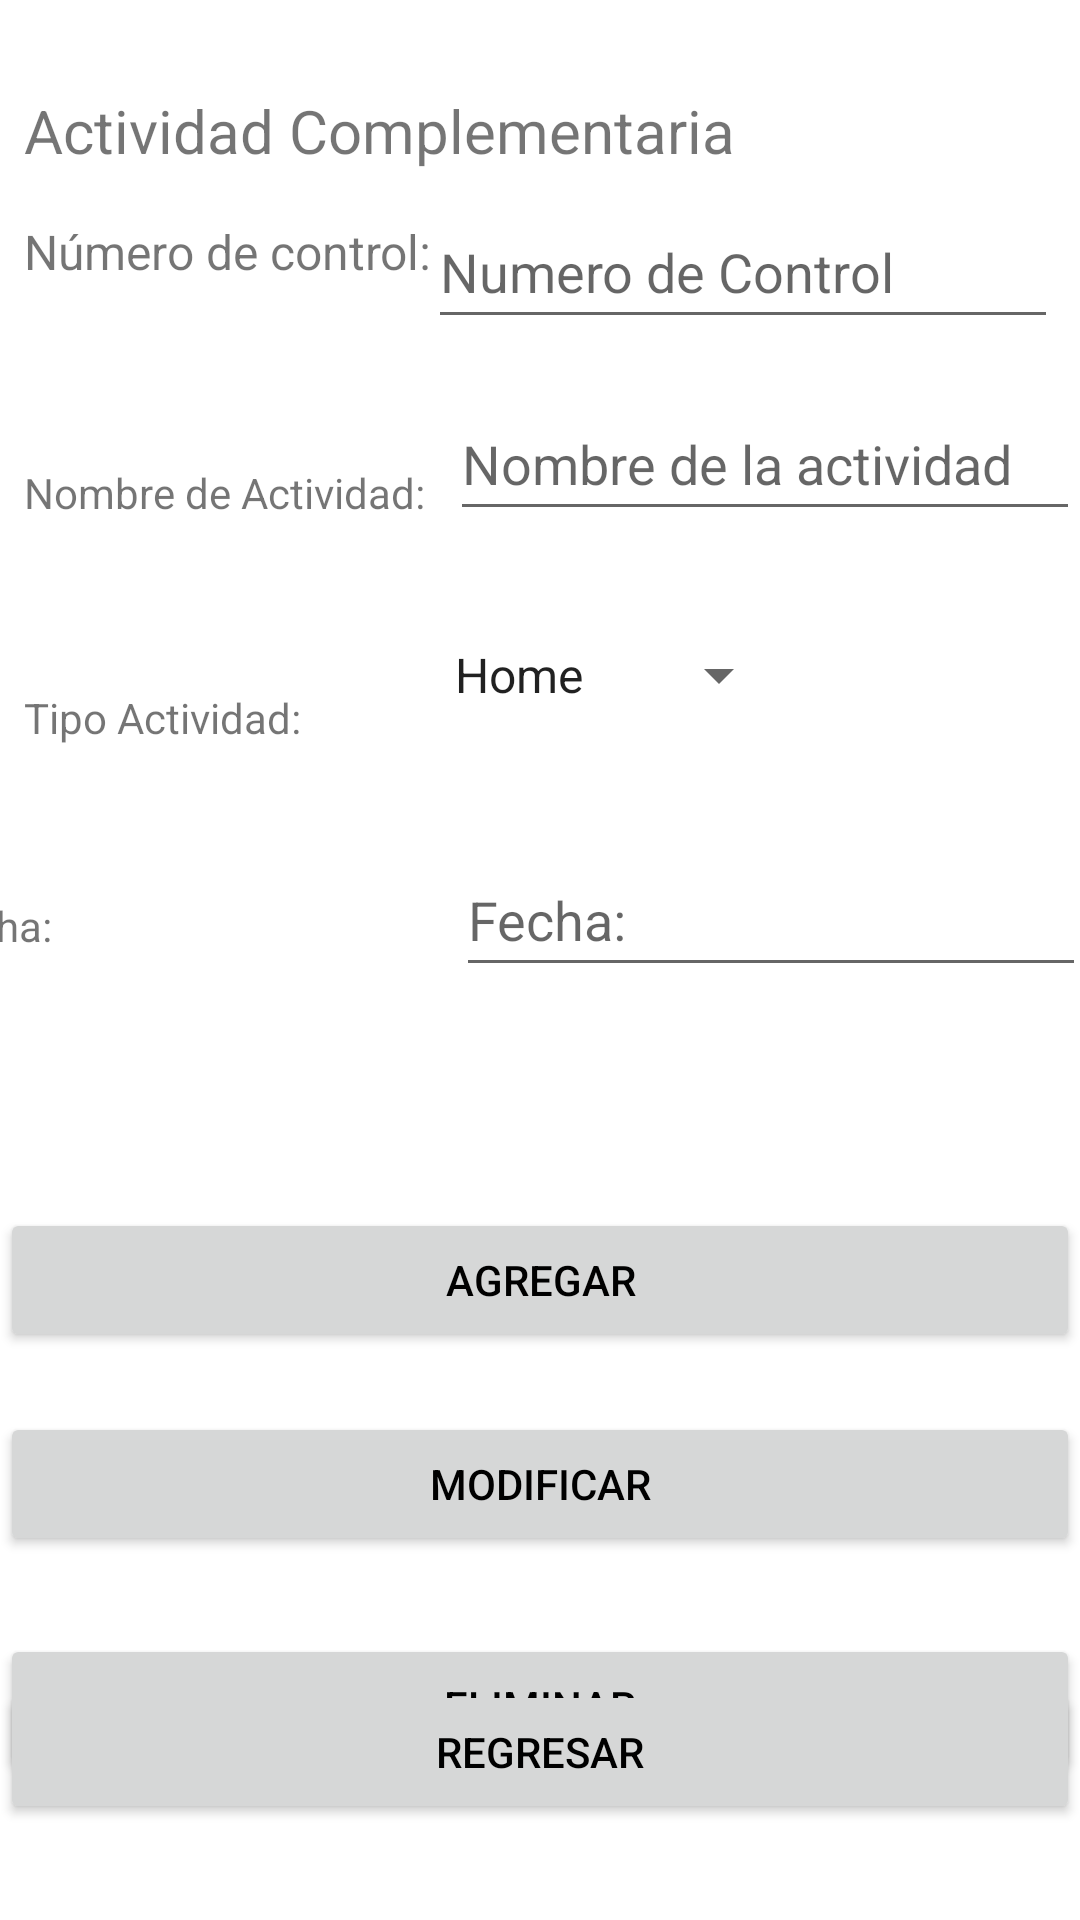

Produce the Android XML layout that renders to this screen, including the resource entries it uses.
<!-- AndroidManifest.xml: application theme Theme.ActividadesComplementarias -->
<!-- res/layout/activity_edit_actividad.xml -->
<?xml version="1.0" encoding="utf-8"?>
<androidx.constraintlayout.widget.ConstraintLayout xmlns:android="http://schemas.android.com/apk/res/android"
    xmlns:app="http://schemas.android.com/apk/res-auto"
    xmlns:tools="http://schemas.android.com/tools"
    android:layout_width="match_parent"
    android:layout_height="match_parent"
    tools:context=".EditActividad">

    <TextView
        android:id="@+id/actividadComp"
        android:layout_width="match_parent"
        android:layout_height="wrap_content"
        android:layout_marginStart="8dp"
        android:layout_marginTop="30dp"
        android:layout_marginEnd="8dp"
        android:text="@string/actividad_complementaria"
        android:textSize="20sp"
        app:layout_constraintEnd_toEndOf="parent"
        app:layout_constraintStart_toStartOf="parent"
        app:layout_constraintTop_toTopOf="parent" />

    <TextView
        android:id="@+id/tvNumControl"
        android:layout_width="wrap_content"
        android:layout_height="wrap_content"
        android:layout_marginStart="8dp"
        android:layout_marginTop="16dp"
        android:text="@string/n_mero_de_control"
        android:textSize="16sp"
        app:layout_constraintStart_toStartOf="parent"
        app:layout_constraintTop_toBottomOf="@+id/actividadComp" />

    <EditText
        android:id="@+id/editNumControl"
        android:layout_width="wrap_content"
        android:layout_height="wrap_content"
        android:layout_marginTop="8dp"
        android:layout_marginEnd="8dp"
        android:ems="10"
        android:hint="@string/numero_de_control"
        android:inputType="number"
        android:minHeight="48dp"
        app:layout_constraintEnd_toEndOf="parent"
        app:layout_constraintHorizontal_bias="0.822"
        app:layout_constraintStart_toEndOf="@+id/tvNumControl"
        app:layout_constraintTop_toBottomOf="@+id/actividadComp"
        tools:ignore="TextContrastCheck" />

    <TextView
        android:id="@+id/tvNombreAct"
        android:layout_width="wrap_content"
        android:layout_height="wrap_content"
        android:layout_marginStart="8dp"
        android:layout_marginTop="60dp"
        android:text="@string/nombre_de_actividad"
        app:layout_constraintStart_toStartOf="parent"
        app:layout_constraintTop_toBottomOf="@+id/tvNumControl" />

    <EditText
        android:id="@+id/editNombreAct"
        android:layout_width="wrap_content"
        android:layout_height="wrap_content"
        android:layout_marginStart="8dp"
        android:layout_marginTop="16dp"
        android:ems="10"
        android:hint="@string/nombre_de_la_actividad"
        android:inputType="textPersonName"
        android:minHeight="48dp"
        app:layout_constraintEnd_toEndOf="parent"
        app:layout_constraintStart_toEndOf="@+id/tvNombreAct"
        app:layout_constraintTop_toBottomOf="@+id/editNumControl"
        tools:ignore="TextContrastCheck" />

    <TextView
        android:id="@+id/tvTipoAct"
        android:layout_width="wrap_content"
        android:layout_height="wrap_content"
        android:layout_marginStart="8dp"
        android:layout_marginTop="56dp"
        android:text="@string/tipo_actividad"
        app:layout_constraintStart_toStartOf="parent"
        app:layout_constraintTop_toBottomOf="@+id/tvNombreAct" />

    <Spinner
        android:id="@+id/spinner"
        android:layout_width="120dp"
        android:layout_height="wrap_content"
        android:layout_marginStart="67dp"
        android:layout_marginTop="24dp"
        android:layout_marginEnd="120dp"
        android:entries="@android:array/phoneTypes"
        android:minHeight="48dp"
        app:layout_constraintEnd_toEndOf="parent"
        app:layout_constraintStart_toEndOf="@+id/tvTipoAct"
        app:layout_constraintTop_toBottomOf="@+id/editNombreAct"
        tools:ignore="SpeakableTextPresentCheck,SpeakableTextPresentCheck" />

    <Button
        android:id="@+id/btAgregar"
        android:layout_width="match_parent"
        android:layout_height="wrap_content"
        android:layout_marginTop="120dp"
        android:layout_marginBottom="10dp"
        android:text="@string/agregar"
        android:textColor="@color/black"
        app:layout_constraintBottom_toTopOf="@+id/btModificar"
        app:layout_constraintEnd_toEndOf="parent"
        app:layout_constraintStart_toStartOf="parent"
        app:layout_constraintTop_toBottomOf="@+id/editTextDate" />

    <Button
        android:id="@+id/btModificar"
        android:layout_width="match_parent"
        android:layout_height="wrap_content"
        android:layout_marginTop="10dp"
        android:layout_marginBottom="10dp"
        android:text="@string/modificar"
        android:textColor="@color/black"
        app:layout_constraintBottom_toTopOf="@+id/btEliminar"
        app:layout_constraintEnd_toEndOf="parent"
        app:layout_constraintStart_toStartOf="parent"
        app:layout_constraintTop_toBottomOf="@+id/btAgregar" />

    <Button
        android:id="@+id/btEliminar"
        android:layout_width="match_parent"
        android:layout_height="wrap_content"
        android:layout_marginTop="16dp"
        android:layout_marginBottom="14dp"
        android:text="@string/eliminar"
        android:textColor="@color/black"
        app:layout_constraintBottom_toTopOf="@+id/btnRegresarActs"
        app:layout_constraintEnd_toEndOf="parent"
        app:layout_constraintHorizontal_bias="0.0"
        app:layout_constraintStart_toStartOf="parent"
        app:layout_constraintTop_toBottomOf="@+id/btModificar" />

    <Button
        android:id="@+id/btnRegresarActs"
        android:layout_width="match_parent"
        android:layout_height="wrap_content"
        android:layout_marginBottom="32dp"
        android:text="@string/regresar"
        android:textColor="@color/black"
        app:layout_constraintBottom_toBottomOf="parent"
        app:layout_constraintEnd_toEndOf="parent"
        app:layout_constraintHorizontal_bias="0.0"
        app:layout_constraintStart_toStartOf="parent" />

    <TextView
        android:id="@+id/tvFecha"
        android:layout_width="wrap_content"
        android:layout_height="wrap_content"
        android:layout_marginStart="8dp"
        android:layout_marginTop="299dp"
        android:layout_marginEnd="16dp"
        android:text="@string/fecha"
        app:layout_constraintEnd_toStartOf="@+id/editTextDate"
        app:layout_constraintStart_toStartOf="parent"
        app:layout_constraintTop_toTopOf="parent" />

    <EditText
        android:id="@+id/editTextDate"
        android:layout_width="wrap_content"
        android:layout_height="wrap_content"
        android:layout_marginStart="119dp"
        android:layout_marginTop="32dp"
        android:layout_marginEnd="30dp"
        android:ems="10"
        android:hint="@string/fecha"
        android:inputType="date"
        android:minHeight="48dp"
        app:layout_constraintEnd_toEndOf="parent"
        app:layout_constraintStart_toEndOf="@+id/tvFecha"
        app:layout_constraintTop_toBottomOf="@+id/spinner" />


</androidx.constraintlayout.widget.ConstraintLayout>
<!-- resources referenced by this layout -->
<resources>
  <color name="black">#FF000000</color>
  <string name="actividad_complementaria">Actividad Complementaria</string>
  <string name="agregar">Agregar</string>
  <string name="eliminar">Eliminar</string>
  <string name="fecha">Fecha:</string>
  <string name="modificar">Modificar</string>
  <string name="n_mero_de_control">Número de control:</string>
  <string name="nombre_de_actividad">Nombre de Actividad:</string>
  <string name="nombre_de_la_actividad">Nombre de la actividad</string>
  <string name="numero_de_control">Numero de Control</string>
  <string name="regresar">Regresar</string>
  <string name="tipo_actividad">Tipo Actividad:</string>
  <style name="Theme.ActividadesComplementarias" parent="Theme.MaterialComponents.DayNight.DarkActionBar">
          
          <item name="colorPrimary">@color/purple_500</item>
          <item name="colorPrimaryVariant">@color/purple_700</item>
          <item name="colorOnPrimary">@color/white</item>
          
          <item name="colorSecondary">@color/teal_200</item>
          <item name="colorSecondaryVariant">@color/teal_700</item>
          <item name="colorOnSecondary">@color/black</item>
          
          <item name="android:statusBarColor" tools:targetApi="l">?attr/colorPrimaryVariant</item>
          
      </style>
  <color name="purple_500">#FF6200EE</color>
  <color name="purple_700">#FF3700B3</color>
  <color name="white">#FFFFFFFF</color>
  <color name="teal_200">#FF03DAC5</color>
  <color name="teal_700">#FF018786</color>
</resources>
